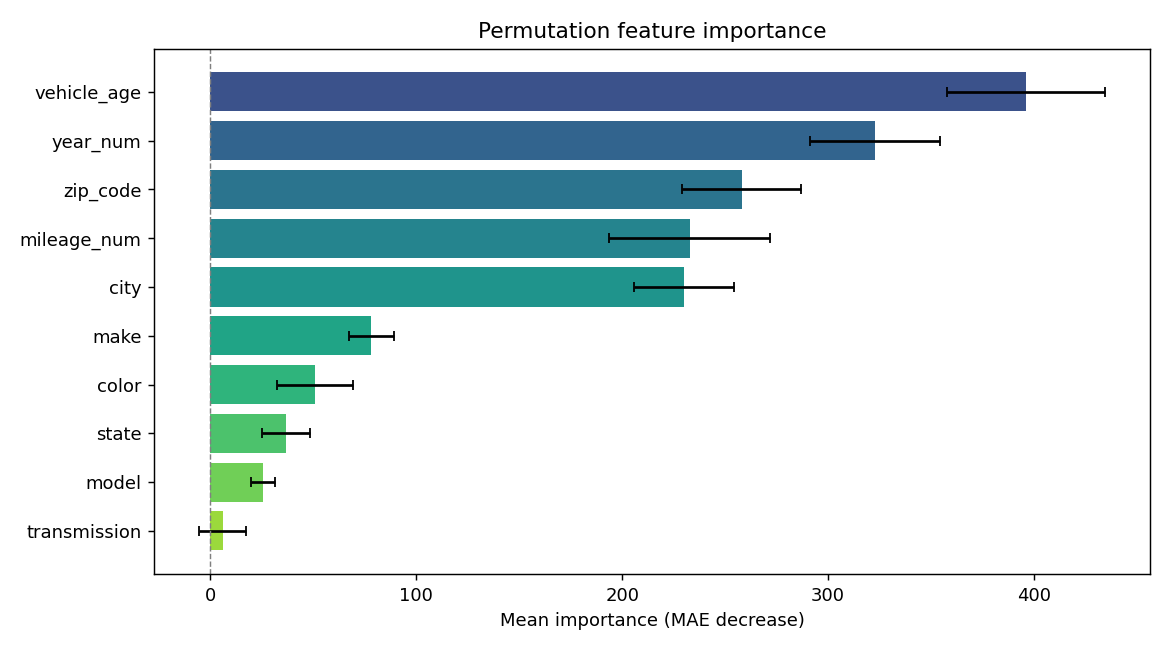

Source data for this figure (header and first rows):
feature, importance, std
vehicle_age, 396.1, 38.42
year_num, 322.8, 31.44
zip_code, 258, 28.94
mileage_num, 232.7, 39.09
city, 230.1, 24.33
make, 78.13, 10.9
color, 50.82, 18.47
state, 36.65, 11.67
model, 25.58, 5.749
transmission, 5.998, 11.39
